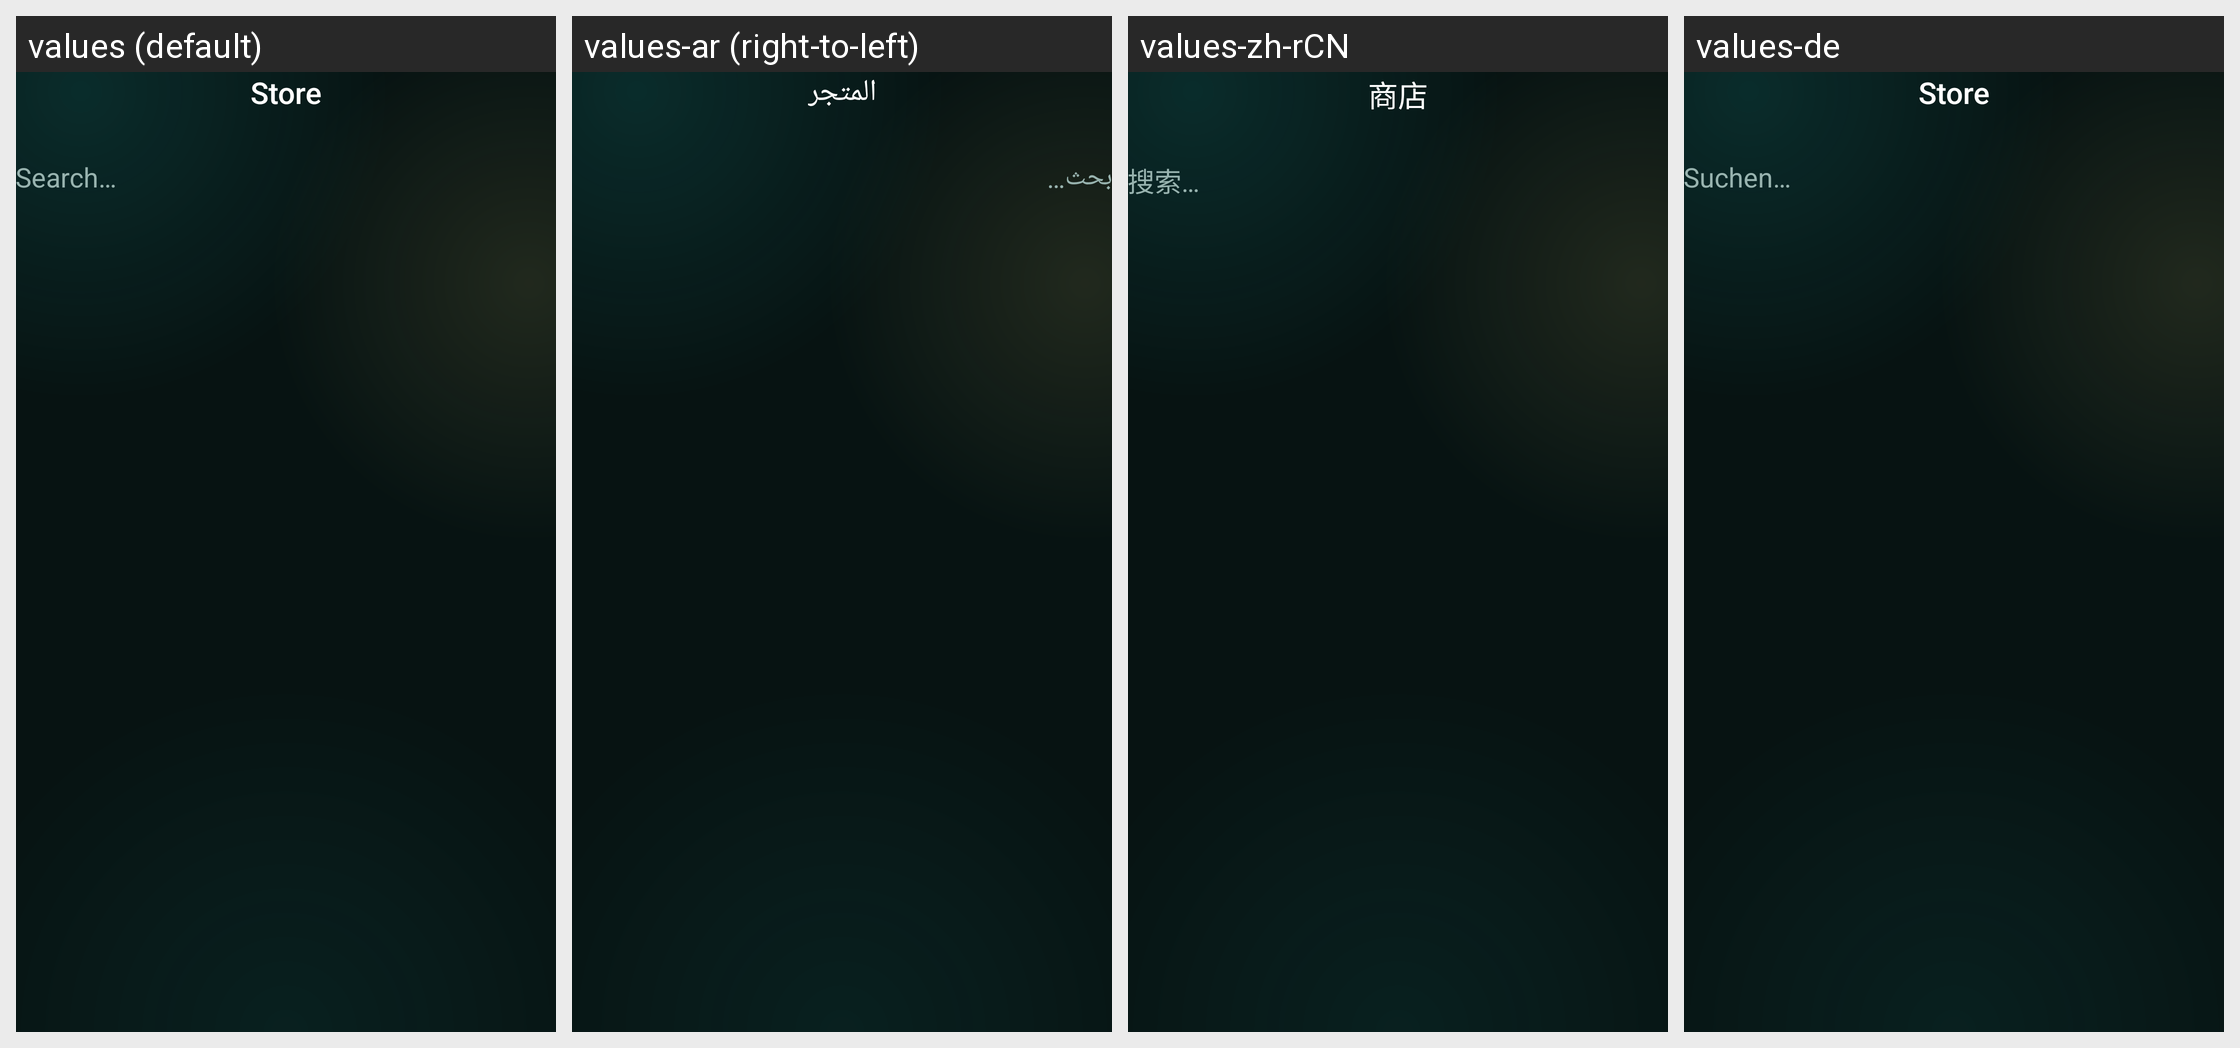

The Android screen above is rendered under several locales of the same app. Produce the string resources it draws, with the default and per-locale values.
Android screen res/layout/fragment_pisan_mods.xml rendered under 4 locales, left to right: values (default), values-ar (right-to-left), values-zh-rCN, values-de. Device: Nexus 5 (rendered at 1080×1920; each locale shown at half size, 540×960, under a caption strip naming it); theme AppTheme.
Other locales in the repository, not shown: values-az, values-az-rAZ, values-cs, values-es, values-fa, values-fa-rIR, values-fr, values-hu, values-in, values-it, values-iw, values-ja, values-kk, values-ko, values-ky, values-lt, values-ms, values-pl, values-ru, values-tk, values-tr, values-uk, values-uz, values-vi, values-zh, values-zh-rTW.
Strings drawn on this screen, with the default value and each locale's value (text and hints the layout hard-codes, and strings that could not be matched under every locale, appear in the picture but are not listed):

pisan_mods_title
  values: Store
  values-ar: المتجر
  values-zh-rCN: 商店
  values-de: Store

pisan_mods_search_hint
  values: Search…
  values-ar: بحث…
  values-zh-rCN: 搜索…
  values-de: Suchen…
